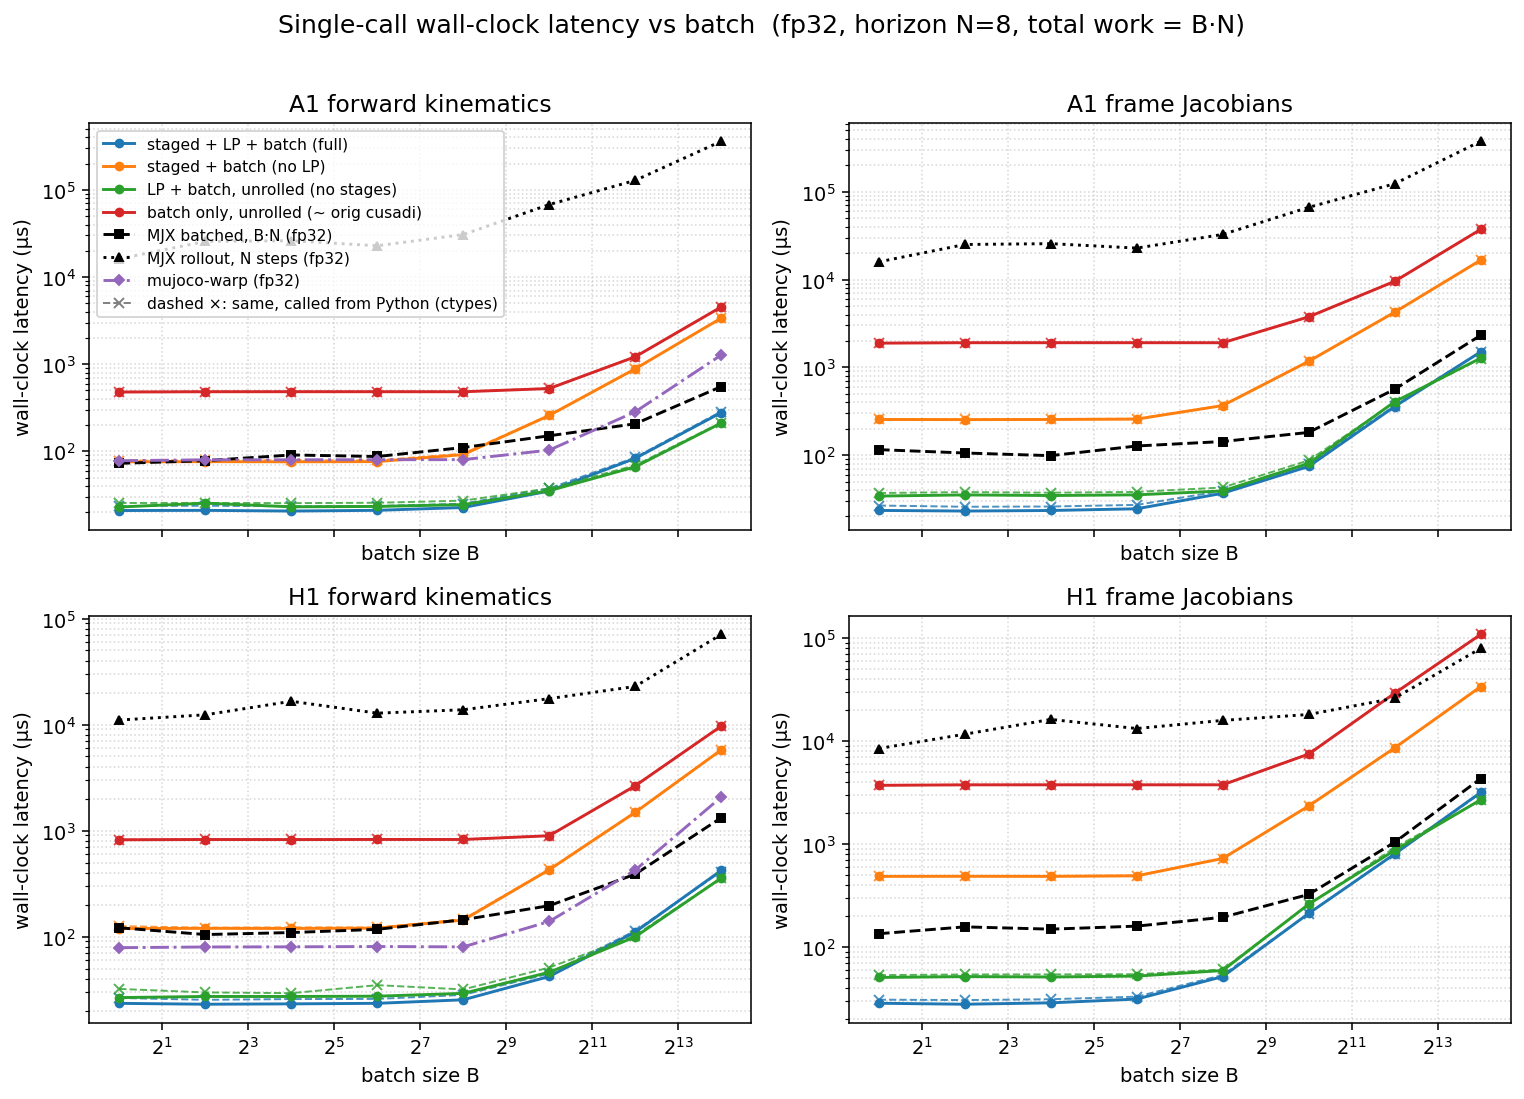

Source data for this figure (header and first rows):
dtype, func, config, batch, n_stages, grid_blocks, latency_us, wall_us
f32, a1_fk, full, 1, 8, 8, 9.952, 25.11
f32, a1_fk, staged, 1, 8, 8, 63.68, 79.91
f32, a1_fk, lp, 1, 1, 1, 11.26, 24.74
f32, a1_fk, batch, 1, 1, 1, 465.9, 480.6
f32, a1_fk, full, 4, 8, 32, 9.216, 23.04
f32, a1_fk, staged, 4, 8, 32, 63.49, 77.81
f32, a1_fk, lp, 4, 1, 4, 11.26, 25.01
f32, a1_fk, batch, 4, 1, 4, 470, 484.6
f32, a1_fk, full, 16, 8, 128, 9.216, 22.97
f32, a1_fk, staged, 16, 8, 128, 63.49, 77.95
f32, a1_fk, lp, 16, 1, 16, 11.26, 24.59
f32, a1_fk, batch, 16, 1, 16, 470, 484.5
f32, a1_fk, full, 64, 8, 512, 9.376, 23.15
f32, a1_fk, staged, 64, 8, 512, 64.51, 78.36
f32, a1_fk, lp, 64, 1, 64, 11.26, 25.48
f32, a1_fk, batch, 64, 1, 64, 470, 486.4
f32, a1_fk, full, 256, 8, 2048, 11.26, 24.58
f32, a1_fk, staged, 256, 8, 2048, 78.91, 93.38
f32, a1_fk, lp, 256, 1, 256, 13.31, 28.46
f32, a1_fk, batch, 256, 1, 256, 470, 484.7
f32, a1_fk, full, 1024, 8, 8192, 22.69, 37.07
f32, a1_fk, staged, 1024, 8, 8192, 245.8, 260
f32, a1_fk, lp, 1024, 1, 1024, 22.69, 36.44
f32, a1_fk, batch, 1024, 1, 1024, 513, 527.3
f32, a1_fk, full, 4096, 8, 32768, 69.63, 83.81
f32, a1_fk, staged, 4096, 8, 32768, 870.4, 886.2
f32, a1_fk, lp, 4096, 1, 4096, 54.27, 69.86
f32, a1_fk, batch, 4096, 1, 4096, 1195, 1210
f32, a1_fk, full, 16384, 8, 131072, 265.2, 280.1
f32, a1_fk, staged, 16384, 8, 131072, 3356, 3373
f32, a1_fk, lp, 16384, 1, 16384, 198.7, 213
f32, a1_fk, batch, 16384, 1, 16384, 4517, 4538
f32, a1_fkjac, full, 1, 8, 8, 11.26, 24.59
f32, a1_fkjac, staged, 1, 8, 8, 241.7, 255.6
f32, a1_fkjac, lp, 1, 1, 1, 22.37, 36.03
f32, a1_fkjac, batch, 1, 1, 1, 1875, 1891
f32, a1_fkjac, full, 4, 8, 32, 11.26, 25.26
f32, a1_fkjac, staged, 4, 8, 32, 241.7, 255.6
f32, a1_fkjac, lp, 4, 1, 4, 22.75, 37.22
f32, a1_fkjac, batch, 4, 1, 4, 1896, 1913
f32, a1_fkjac, full, 16, 8, 128, 12.16, 25.33
f32, a1_fkjac, staged, 16, 8, 128, 242.7, 257
f32, a1_fkjac, lp, 16, 1, 16, 22.53, 36.87
f32, a1_fkjac, batch, 16, 1, 16, 1894, 1911
f32, a1_fkjac, full, 64, 8, 512, 13.47, 28.6
f32, a1_fkjac, staged, 64, 8, 512, 244.7, 258.9
f32, a1_fkjac, lp, 64, 1, 64, 23.55, 37.26
f32, a1_fkjac, batch, 64, 1, 64, 1894, 1910
f32, a1_fkjac, full, 256, 8, 2048, 25.57, 40.82
f32, a1_fkjac, staged, 256, 8, 2048, 351.2, 366.7
f32, a1_fkjac, lp, 256, 1, 256, 27.65, 41.99
f32, a1_fkjac, batch, 256, 1, 256, 1894, 1910
f32, a1_fkjac, full, 1024, 8, 8192, 61.44, 76
f32, a1_fkjac, staged, 1024, 8, 8192, 1156, 1171
f32, a1_fkjac, lp, 1024, 1, 1024, 67.58, 83.62
f32, a1_fkjac, batch, 1024, 1, 1024, 3744, 3763
f32, a1_fkjac, full, 4096, 8, 32768, 340, 355.4
f32, a1_fkjac, staged, 4096, 8, 32768, 4234, 4252
f32, a1_fkjac, lp, 4096, 1, 4096, 387.1, 402.2
f32, a1_fkjac, batch, 4096, 1, 4096, 9531, 9558
... 68 more rows
